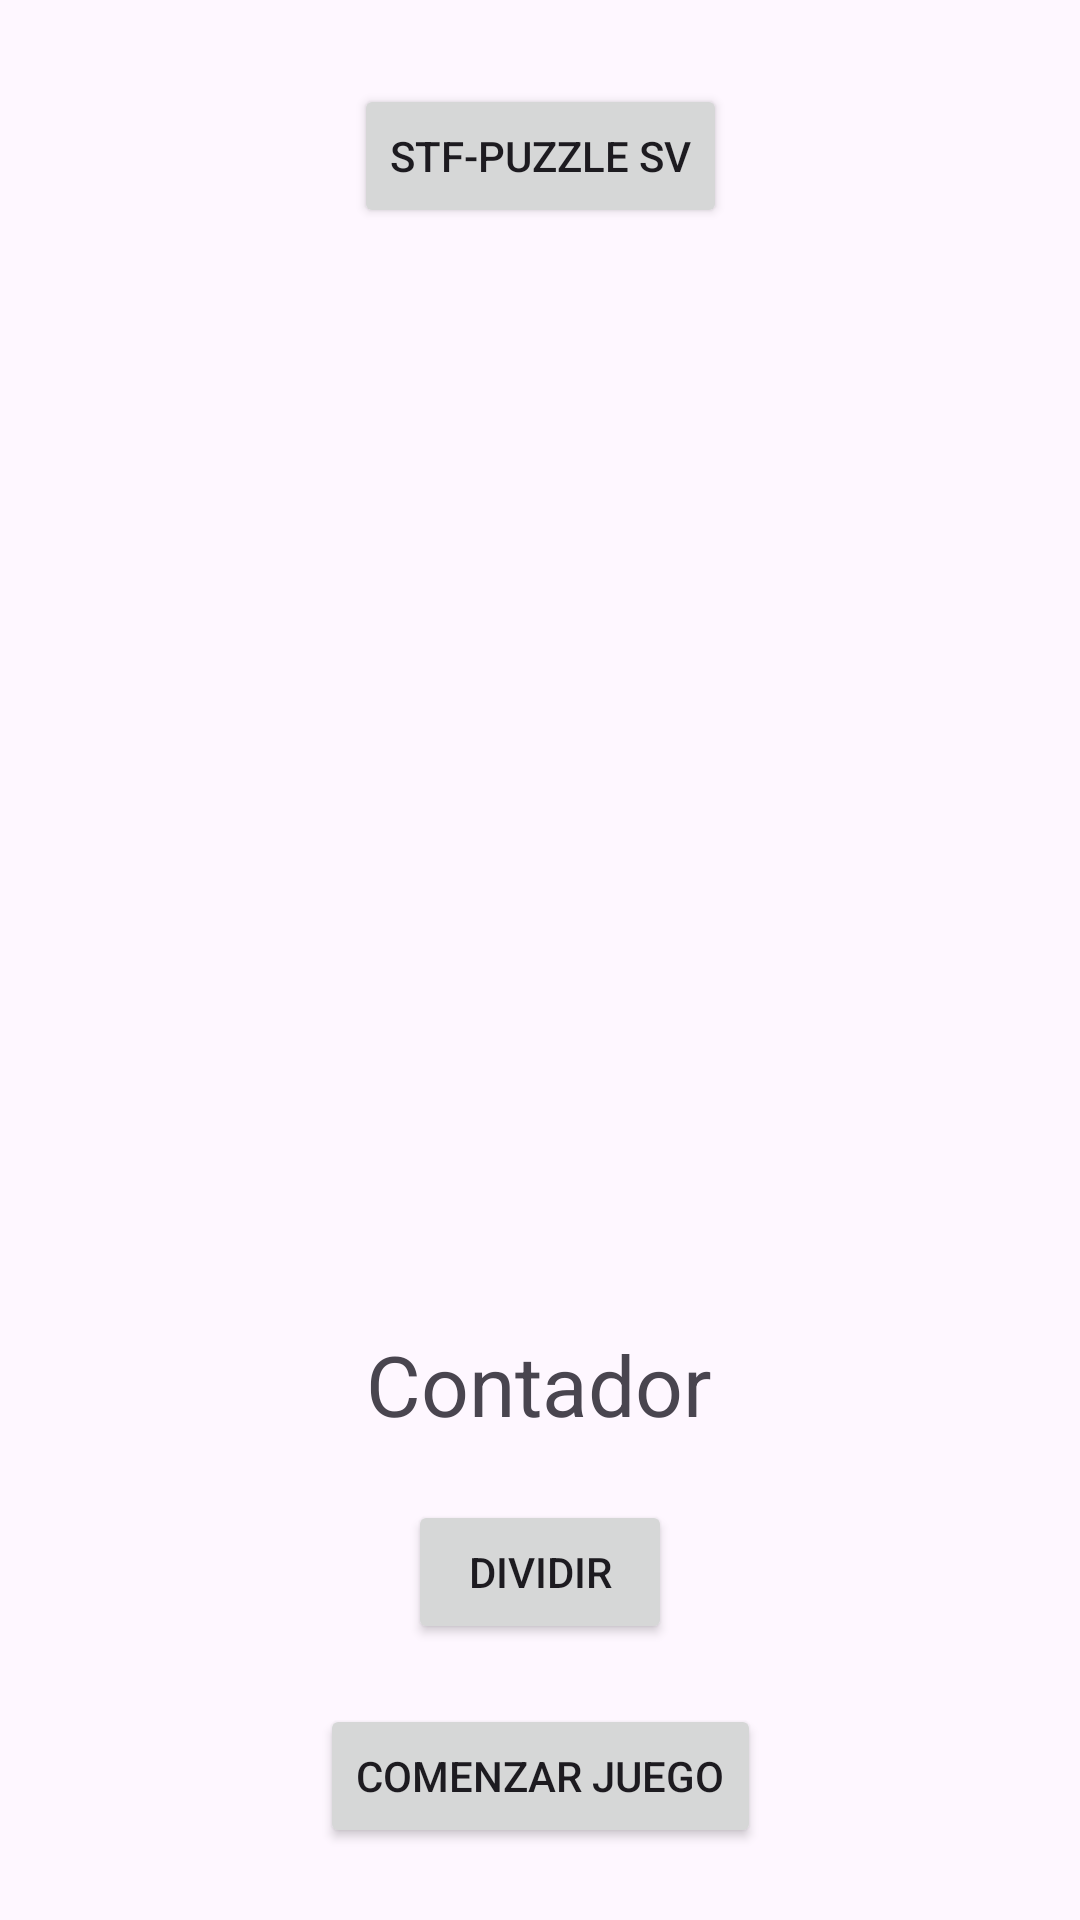

This screen was rendered from an Android layout file. Write that file and the resources it references.
<!-- AndroidManifest.xml: application theme Theme.Lab6_20190212 -->
<!-- res/layout/activity_juego1.xml -->
<?xml version="1.0" encoding="utf-8"?>
<androidx.constraintlayout.widget.ConstraintLayout xmlns:android="http://schemas.android.com/apk/res/android"
    xmlns:app="http://schemas.android.com/apk/res-auto"
    xmlns:tools="http://schemas.android.com/tools"
    android:layout_width="match_parent"
    android:layout_height="match_parent"
    tools:context=".juego1">

    <Button
        android:id="@+id/button3"
        android:layout_width="wrap_content"
        android:layout_height="wrap_content"
        android:layout_marginTop="28dp"
        android:text="Stf-Puzzle SV"
        app:layout_constraintEnd_toEndOf="parent"
        app:layout_constraintStart_toStartOf="parent"
        app:layout_constraintTop_toTopOf="parent" />

    <Button
        android:id="@+id/button4"
        android:layout_width="wrap_content"
        android:layout_height="wrap_content"
        android:layout_marginBottom="24dp"
        android:text="Comenzar juego"
        app:layout_constraintBottom_toBottomOf="parent"
        app:layout_constraintEnd_toEndOf="parent"
        app:layout_constraintStart_toStartOf="parent" />

    <ImageView
        android:id="@+id/imageView"
        android:layout_width="305dp"
        android:layout_height="319dp"
        android:layout_marginTop="64dp"
        app:layout_constraintEnd_toEndOf="parent"
        app:layout_constraintHorizontal_bias="0.339"
        app:layout_constraintStart_toStartOf="parent"
        app:layout_constraintTop_toBottomOf="@+id/button3"
        tools:srcCompat="@tools:sample/avatars" />

    <ImageView
        android:id="@+id/div0"
        android:layout_width="100dp"
        android:layout_height="100dp"
        android:layout_marginStart="20dp"
        android:layout_marginTop="48dp"
        app:layout_constraintStart_toStartOf="parent"
        app:layout_constraintTop_toBottomOf="@+id/button3"
        tools:srcCompat="@tools:sample/avatars" />

    <ImageView
        android:id="@+id/div1"
        android:layout_width="100dp"
        android:layout_height="100dp"
        android:layout_marginStart="12dp"
        android:layout_marginTop="48dp"
        app:layout_constraintStart_toEndOf="@+id/div0"
        app:layout_constraintTop_toBottomOf="@+id/button3"
        tools:srcCompat="@tools:sample/avatars" />

    <ImageView
        android:id="@+id/div2"
        android:layout_width="100dp"
        android:layout_height="100dp"
        android:layout_marginStart="12dp"
        android:layout_marginTop="48dp"
        app:layout_constraintStart_toEndOf="@+id/div1"
        app:layout_constraintTop_toBottomOf="@+id/button3"
        tools:srcCompat="@tools:sample/avatars" />

    <ImageView
        android:id="@+id/div3"
        android:layout_width="100dp"
        android:layout_height="100dp"
        android:layout_marginStart="20dp"
        android:layout_marginTop="12dp"
        app:layout_constraintStart_toStartOf="parent"
        app:layout_constraintTop_toBottomOf="@+id/div0"
        tools:srcCompat="@tools:sample/avatars" />

    <ImageView
        android:id="@+id/div6"
        android:layout_width="100dp"
        android:layout_height="100dp"
        android:layout_marginStart="20dp"
        android:layout_marginTop="12dp"
        app:layout_constraintStart_toStartOf="parent"
        app:layout_constraintTop_toBottomOf="@+id/div3"
        tools:srcCompat="@tools:sample/avatars" />

    <ImageView
        android:id="@+id/div4"
        android:layout_width="100dp"
        android:layout_height="100dp"
        android:layout_marginStart="12dp"
        android:layout_marginTop="12dp"
        app:layout_constraintStart_toEndOf="@+id/div3"
        app:layout_constraintTop_toBottomOf="@+id/div1"
        tools:srcCompat="@tools:sample/avatars" />

    <ImageView
        android:id="@+id/div5"
        android:layout_width="100dp"
        android:layout_height="100dp"
        android:layout_marginStart="12dp"
        android:layout_marginTop="12dp"
        app:layout_constraintStart_toEndOf="@+id/div4"
        app:layout_constraintTop_toBottomOf="@+id/div1"
        tools:srcCompat="@tools:sample/avatars" />


    <ImageView
        android:id="@+id/div7"
        android:layout_width="100dp"
        android:layout_height="100dp"
        android:layout_marginStart="12dp"
        android:layout_marginTop="12dp"
        app:layout_constraintStart_toEndOf="@+id/div6"
        app:layout_constraintTop_toBottomOf="@+id/div4"
        tools:srcCompat="@tools:sample/avatars" />

    <ImageView
        android:id="@+id/div8"
        android:layout_width="100dp"
        android:layout_height="100dp"
        android:layout_marginStart="12dp"
        android:layout_marginTop="12dp"
        app:layout_constraintStart_toEndOf="@+id/div7"
        app:layout_constraintTop_toBottomOf="@+id/div4"
        tools:srcCompat="@tools:sample/avatars" />

    <Button
        android:id="@+id/button5"
        android:layout_width="wrap_content"
        android:layout_height="wrap_content"
        android:layout_marginBottom="20dp"
        android:text="Dividir"
        app:layout_constraintBottom_toTopOf="@+id/button4"
        app:layout_constraintEnd_toEndOf="parent"
        app:layout_constraintStart_toStartOf="parent" />

    <TextView
        android:id="@+id/contador"
        android:layout_width="wrap_content"
        android:layout_height="wrap_content"
        android:layout_marginBottom="20dp"
        android:text="Contador"
        android:textSize="28dp"
        app:layout_constraintBottom_toTopOf="@+id/button5"
        app:layout_constraintEnd_toEndOf="parent"
        app:layout_constraintHorizontal_bias="0.498"
        app:layout_constraintStart_toStartOf="parent" />

    <TextView
        android:id="@+id/contador2"
        android:layout_width="wrap_content"
        android:layout_height="wrap_content"
        android:layout_marginBottom="252dp"
        android:text="Ganaste"
        android:textSize="64dp"
        android:visibility="invisible"
        app:layout_constraintBottom_toTopOf="@+id/button5"
        app:layout_constraintEnd_toEndOf="parent"
        app:layout_constraintHorizontal_bias="0.434"
        app:layout_constraintStart_toStartOf="parent" />

    <ProgressBar
        android:id="@+id/progress_bar"
        style="@style/Widget.AppCompat.ProgressBar.Horizontal"
        android:layout_width="345dp"
        android:layout_height="38dp"
        android:layout_centerInParent="true"
        android:layout_marginBottom="12dp"
        android:visibility="invisible"
        app:layout_constraintBottom_toTopOf="@+id/contador"
        app:layout_constraintEnd_toEndOf="parent"
        app:layout_constraintStart_toStartOf="parent" />

</androidx.constraintlayout.widget.ConstraintLayout>
<!-- resources referenced by this layout -->
<resources>
  <style name="Theme.Lab6_20190212" parent="Base.Theme.Lab6_20190212" />
  <style name="Base.Theme.Lab6_20190212" parent="Theme.Material3.DayNight.NoActionBar">
          
          
      </style>
</resources>
